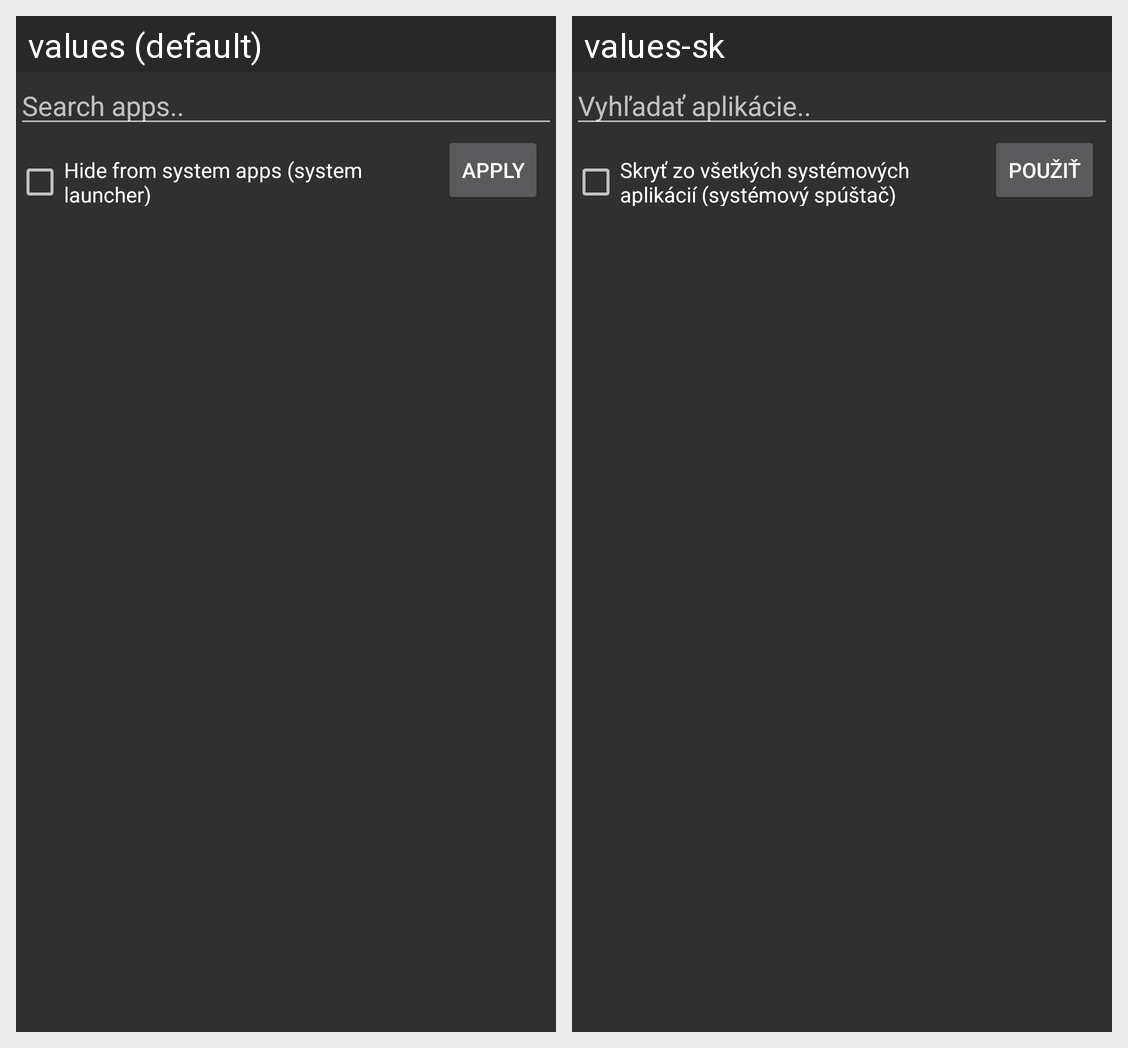

The Android screen above is rendered under two locales of the same app. Produce the string resources it draws, with the default and per-locale values.
Android screen res/layout/activity_app_hide_configuration.xml rendered under 2 locales, left to right: values (default), values-sk. Device: Nexus 5 (rendered at 1080×1920; each locale shown at half size, 540×960, under a caption strip naming it); theme AppTheme.
Strings drawn on this screen, with the default value and each locale's value (text and hints the layout hard-codes, and strings that could not be matched under every locale, appear in the picture but are not listed):

search_apps
  values: Search apps..
  values-sk: Vyhľadať aplikácie..

msg_hide_from_system_apps
  values: Hide from system apps (system launcher)
  values-sk: Skryť zo všetkých systémových aplikácií (systémový spúštač)

apply
  values: Apply
  values-sk: Použiť
